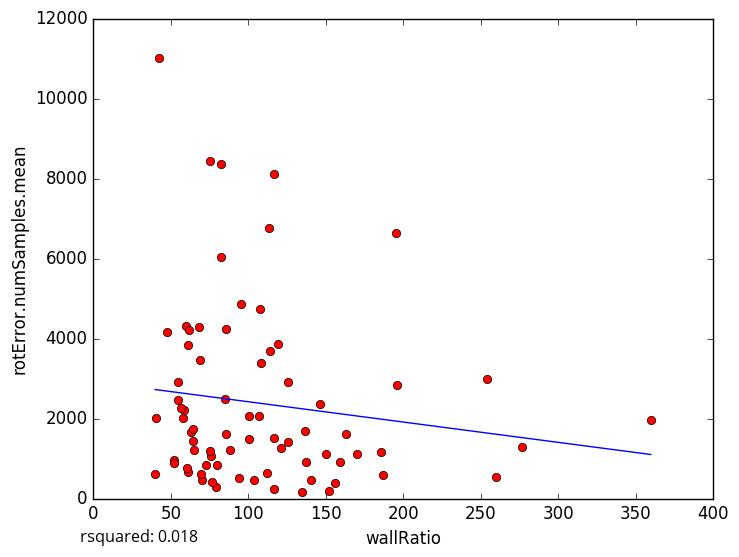

The data file committed next to this chart (first rows):
wallRatio, rotError.numSamples.mean
95.51, 4854
58.5, 2208
259.9, 533.7
79.16, 281
156.1, 375.8
254, 2983
107.8, 4729
85.0, 2495
150.4, 1110
116.4, 244.5
79.9, 830.8
152.1, 180.0
140.4, 450.7
70.2, 456.1
111.8, 628.1
52.33, 955
159.5, 914
107.1, 2060
75.0, 8438
85.5, 1611
82.22, 6026
85.67, 4246
146, 2370
42.5, 11004
40.79, 2018
116.8, 8121
54.68, 2459
195.8, 2825
52.36, 898
72.76, 845.5
137.3, 908.2
195.0, 6648
57.8, 2005
62.8, 1650
64.2, 1444
47.33, 4167
134.7, 160.7
75.89, 1054
64.25, 1731
64.83, 1207
113.5, 6764
59.6, 4318
116.7, 1502
75.5, 1183
61.75, 4220
119.2, 3852
100.2, 2071
113.8, 3697
100.8, 1493
108.5, 3379
61.0, 655.8
69.34, 619.8
162.8, 1611
60.99, 3842
276.3, 1279
125.9, 2907
136.8, 1698
170, 1120
186.8, 581.0
94.2, 510.3
... 18 more rows
